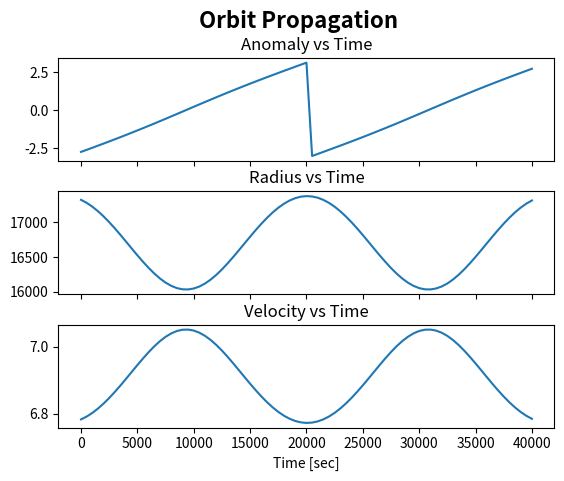

Reproduce this figure in Python.
import numpy as np
import numpy.linalg as lg
import math
import matplotlib.pyplot as plt

# constants
MU = 398600.4415  # DU^3/TU^2

def orbit_prop(time_series, n, e, t_p):
    MAX_ITER = 50
    E = np.empty(np.size(time_series))
    M = np.empty(np.size(time_series))
    θ = np.empty(np.size(time_series))
    for i in range(np.size(time_series)):
        m_e = n*(time_series[i]-t_p)
        e_norm = lg.norm(e)

        def f(x):
            return x-e_norm*np.sin(x)-m_e

        def df(x):
            return 1-e_norm*np.cos(x)
        if m_e < math.pi:
            guess = m_e+e_norm/2
        else:
            guess = m_e-e_norm/2
        tol = 0.0000000001
        it = 0
        error = 100.0
        while error > tol and it <= MAX_ITER:
            thisE = guess - f(guess) / df(guess)
            error = np.abs((thisE - guess)/thisE)
            guess = thisE
            it = it+1
        E[i] = thisE
        M[i] = m_e
        θ[i] = 2*math.atan2(np.sqrt(1+e_norm)*np.tan(thisE/2), np.sqrt(1-e_norm))
    return θ, E, M

# Initial conditions
r_0 = [-17310, 39, -784]  # km
v_0 = [-.251, -2.827, 3.754]  # km/s

# a
r_0_norm = lg.norm(r_0)
v_0_norm = lg.norm(v_0)
h = np.cross(r_0, v_0)
e = np.cross(v_0, h)/MU - np.divide(r_0, r_0_norm)
e_norm = lg.norm(e)
if e_norm == 0:
    print('a. It is a circular orbit')
    print("e is "+str(e_norm))
elif e_norm < 1:
    print("a. It is an elliptical orbit")
    print("e is "+str(e_norm))
elif e_norm == 1:
    print("a. It is a parabolic orbit")
    print("e is "+str(e_norm))
elif e_norm > 1:
    print("a. It is a hyperbolic orbit")
    print("e is "+str(e_norm))

# b
h_norm = lg.norm(h)
k = (h_norm*h_norm)/(r_0_norm*MU) - 1
theta_0 = np.arccos(k/e_norm)
if np.dot(r_0, v_0) < 0:
    theta_0 = 2*np.pi() - theta_0
print("b. θ at t_0 is "+str(theta_0))
E_0 = 2*math.atan2(np.sqrt(1-e_norm)*np.tan(theta_0/2), np.sqrt((1+e_norm)))
print("Eccentric Anomaly at t_0 is: "+str(E_0))
M_E_0 = E_0-e_norm*np.sin(E_0)
print("Mean Anomaly at t_0 is: "+str(M_E_0))
# c
a = (r_0_norm*(1+e_norm*np.cos(theta_0)))/(1-e_norm*e_norm)
n = np.sqrt(MU/math.pow(a, 3))
print(h_norm)
t_p = M_E_0/n
print("c. t_p is: "+str(t_p))

# d
t = np.linspace(0, 40000, 81)
[theta, E, M] = orbit_prop(t, n, e, t_p)
cos = np.cos(theta)
r = np.multiply((h_norm*h_norm/MU), np.divide(1, (1+np.multiply(e_norm, cos))))  # orbit equation
a = (r[8]*(1+e_norm*np.cos(theta[8])))/(1-e_norm*e_norm)  # use any r and theta paring to find a
v = np.sqrt(MU*(np.divide(2, r))-1/a)  # use r and a to find v, from vis-viva
fig, axs = plt.subplots(3, sharex=True, gridspec_kw={'hspace': .3})
axs[0].plot(t, theta)
axs[0].set_title("Anomaly vs Time")
axs[1].plot(t, r)
axs[1].set_title("Radius vs Time")
axs[2].plot(t, v)
axs[2].set_title("Velocity vs Time")
plt.xlabel('Time [sec]')
fig.suptitle('Orbit Propagation', fontsize=16, fontweight='bold')
plt.show()
